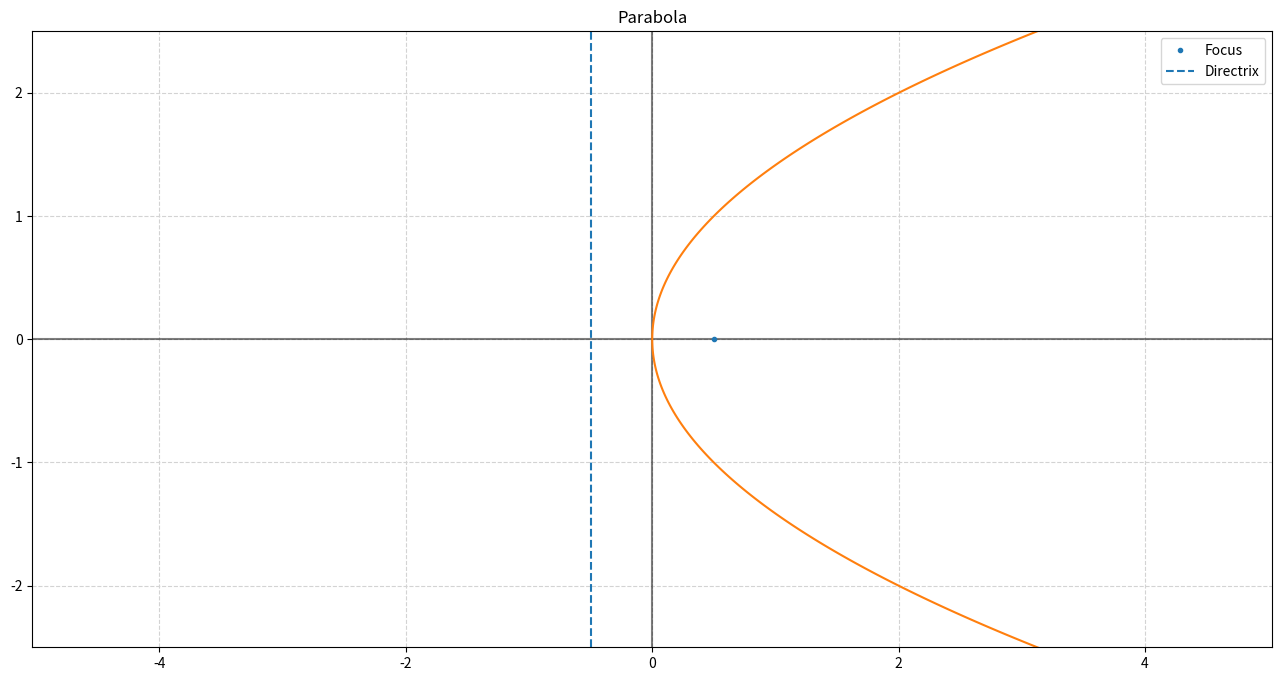
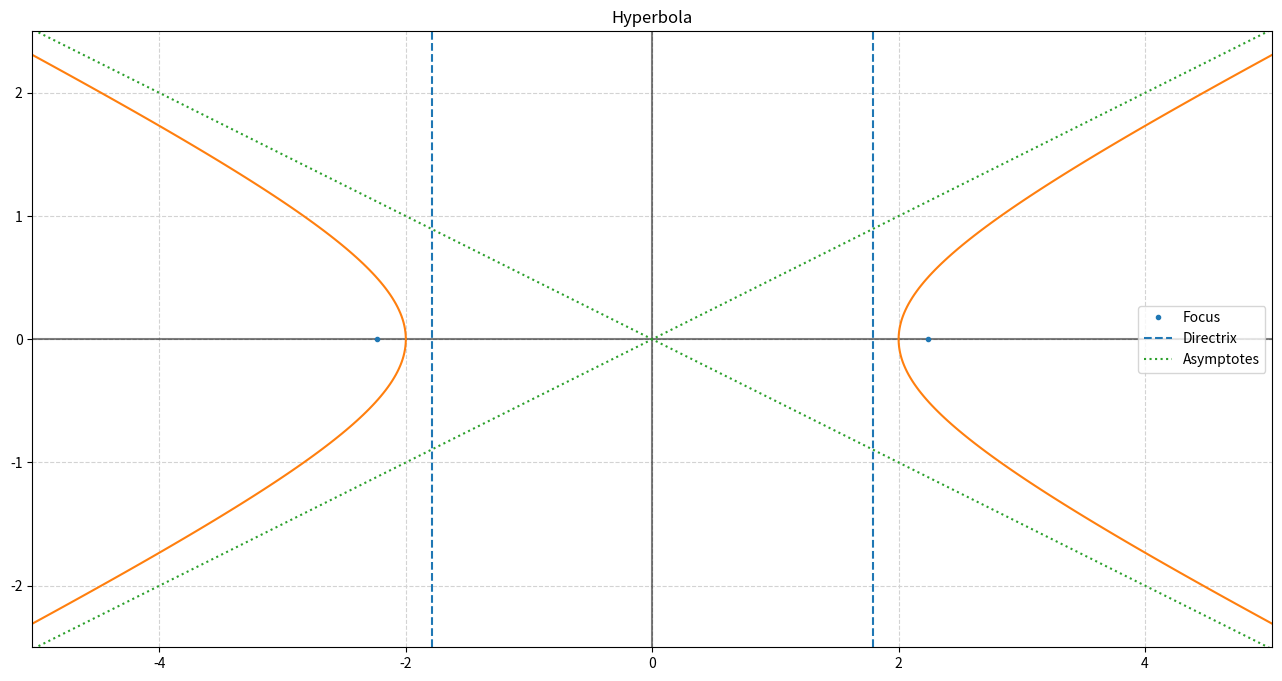
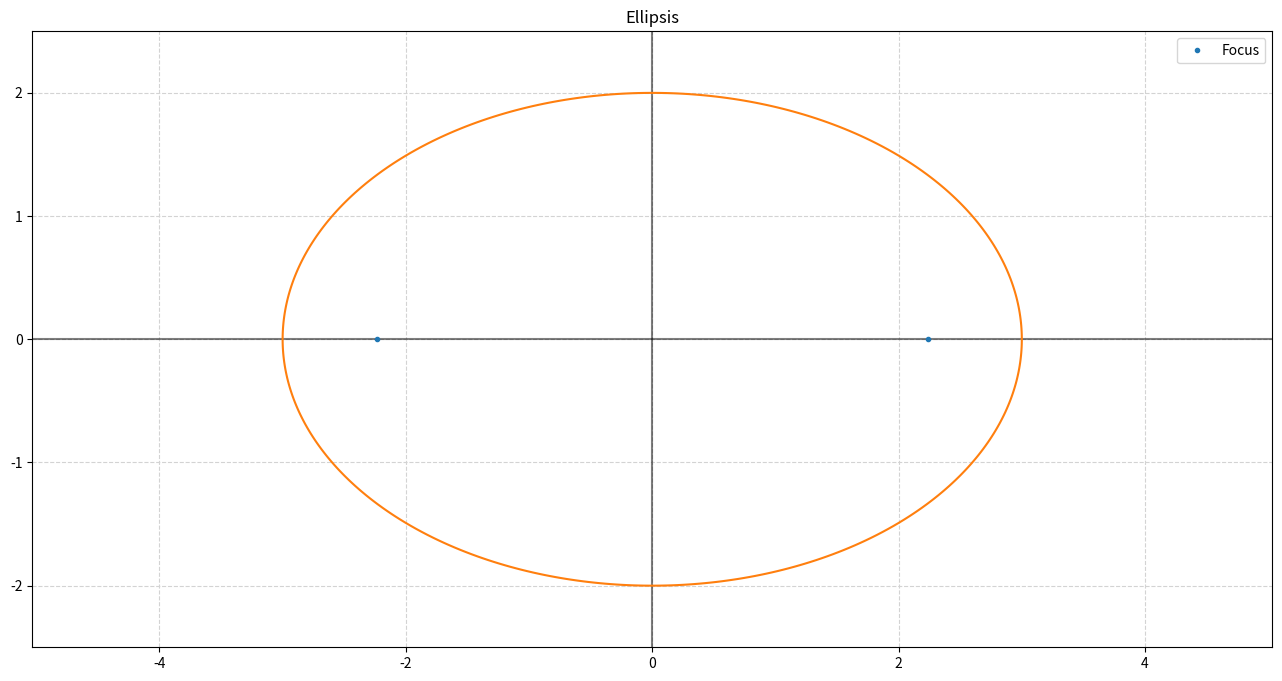
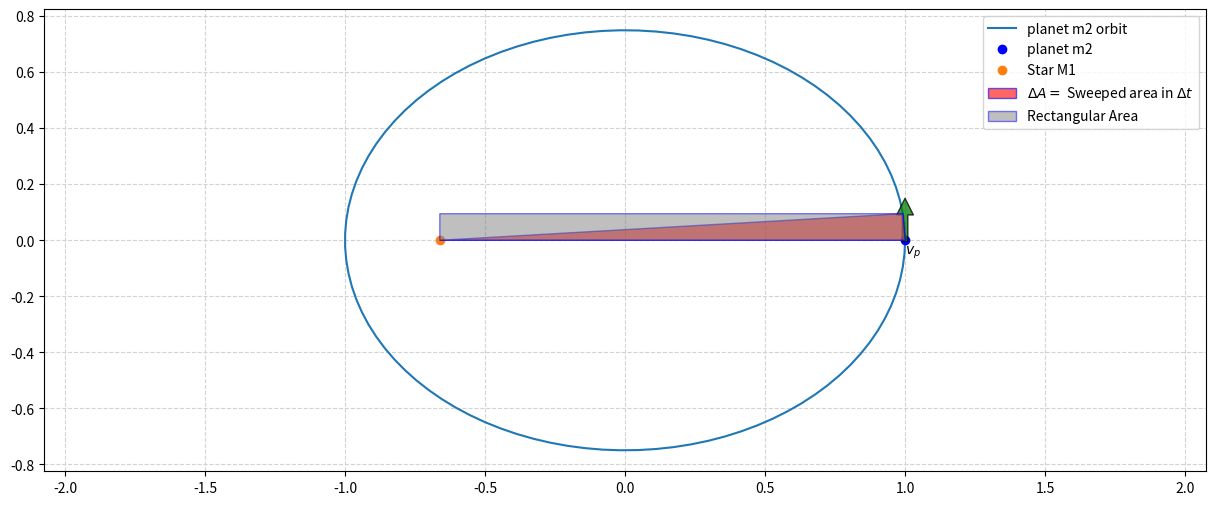
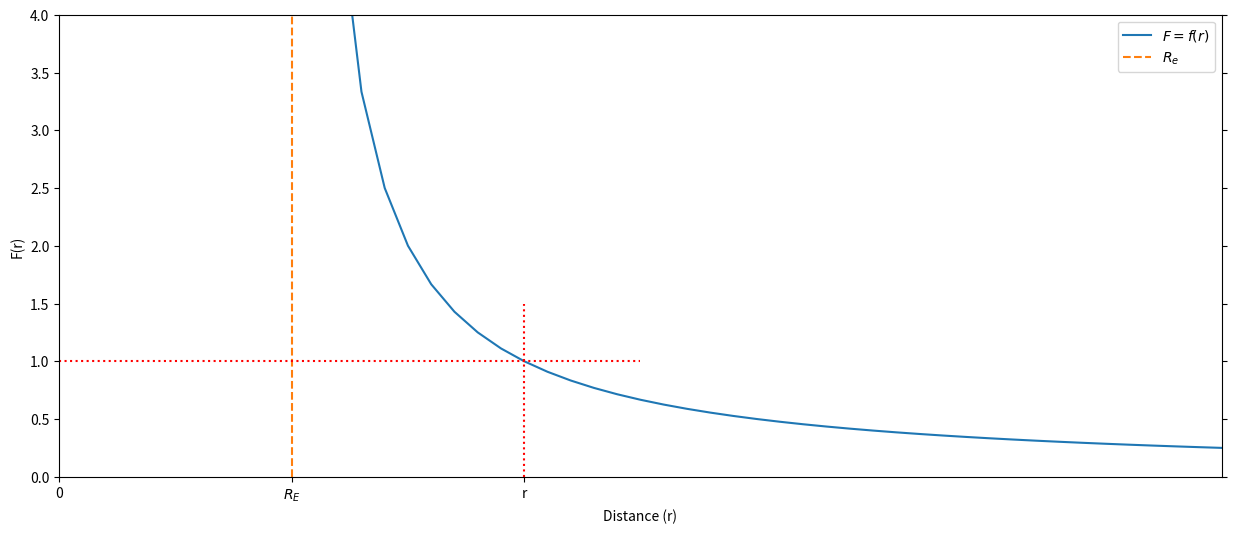

Python code for these plots, in order:
# Import libraries first
%matplotlib inline
import numpy as np
import scipy.interpolate as interpol
import matplotlib.pyplot as plt
import matplotlib.colors as colors
import matplotlib.cm as cmx

import sys, logging, os, re
import time

# import seaborn as sns
import scipy
import scipy.io as sio
from math import pi

x = np.linspace(-9, 9, 400)
y = np.linspace(-5, 5, 400)
x, y = np.meshgrid(x, y)
def axes():
    plt.figure(figsize=(16,8))
    plt.axhline(0, alpha=.5,color='k')
    plt.axvline(0, alpha=.5,color='k')
    plt.axis('equal')
    plt.grid(color='lightgray',linestyle='--')
    plt.xlim([-5,5])
    plt.ylim([-2.5,2.5])


a = .5
axes()
plt.contour(x, y, (y**2 - 4*a*x), [0], alpha=1., colors='#ff7f0e')

# Focus.
plt.plot(a, 0, '.',label='Focus')
# Directrix.
plt.axvline(-a,linestyle='--',label='Directrix')

plt.title("Parabola")
plt.legend()
plt.show()


a = 2.
b = 1.
axes()
plt.contour(x, y,(x**2/a**2 - y**2/b**2), [1], colors='#ff7f0e', alpha=1.)
# Eccentricity.
e = np.sqrt(1 + b**2/a**2)
# Foci.
plt.plot(-a*e, 0, '.',color='#1f77b4',label='Focus')
plt.plot(a*e, 0, '.',color='#1f77b4')

# Directrices.
plt.axvline(a/e,linestyle='--',label='Directrix',color='#1f77b4')
plt.axvline(-a/e,linestyle='--',color='#1f77b4')
# Asymptotes.
plt.plot(x[0,:], b/a*x[0,:], ':',label='Asymptotes',color='#2ca02c')
plt.plot(x[0,:], -b/a*x[0,:], ':',color='#2ca02c')


plt.title("Hyperbola")
plt.legend()
plt.show()

a = 3.
b = 2.
c=np.sqrt(a**2-b**2)
axes()
plt.contour(x, y,(x**2/a**2 + y**2/b**2), [1], colors='#ff7f0e')
plt.plot(-c, 0, '.',color='#1f77b4',label='Focus')
plt.plot(c, 0, '.',color='#1f77b4')

plt.title("Ellipsis")
plt.legend()
plt.show()

a=1.     #radius on the x-axis
b=0.75   #radius on the y-axis
c=np.sqrt(a**2-b**2)
t = np.linspace(0, 2*pi, 100)
x = a*np.cos(t)
y = b*np.sin(t)

plt.figure(figsize=(15,6))
plt.annotate('$v_p$',xy=(1.,.15), xycoords='data',xytext=(0,-45), textcoords='offset points',
             arrowprops=dict(facecolor='green',alpha=0.75),horizontalalignment='left', verticalalignment='bottom')

plt.plot( x, y ,label='planet m2 orbit')
plt.plot( x[0], y[0] ,'bo',label='planet m2')
plt.plot([-c],[0],'o',label='Star M1')
plt.fill([-c,x[0],x[2],-c],[0,y[0],y[2],0], zorder=10,facecolor='red',alpha=0.6,label='$\Delta A=$ Sweeped area in $\Delta t$',edgecolor='blue')
plt.fill([-c,x[0],x[2],-c],[0,0,y[2],y[2]], zorder=10,facecolor='grey',alpha=0.5,label='Rectangular Area',edgecolor='blue')

plt.grid(color='lightgray',linestyle='--')
plt.legend()
plt.axis('equal')
plt.show()


def M_mars(T,r):
    pass
### BEGIN SOLUTION
def M_mars(T,r):
    M = None
    G = 6.67*10**(-11)    
    M = 4*np.pi**2*r**3/G/T**2 #kg
    return M
### END SOLUTION



T = 460*60 #seconds
r = 9.4*10**6 #meters

print(M_mars(T,r)) #kg

np.testing.assert_allclose( M_mars(T,r), 6.453559e+23, rtol=1e-3) 

np.testing.assert_allclose( M_mars(1e6,1.191),1, rtol=1e-3) 

### BEGIN SOLUTION
r=9.4*10**6 #meters
G=6.67*10**(-11)
Me=5.98*10**24 #kg
re=6370*10**3 #m
rextra=1 #m

def g(rextra):
    return G*Me/(re+rextra)**2
### END SOLUTION

print(g(200*10**3)) #m/s^2

plt.figure(figsize=(15,6))
r=np.linspace(0.1,10,100)
plt.plot(1+r,1/r,label='$F=f(r)$')
plt.plot([1,1],[0,4],'--',label='$R_e$')
plt.plot([2.0,2.0],[0,1.5],'r:')
plt.plot([0,2.5],[1,1],'r:')

plt.xlabel('Distance (r)')
plt.ylabel('F(r)')
plt.xlim(0,5)
plt.ylim(0,4)
plt.tick_params(axis='y',which='both',bottom='off',top='off',right='off',left='off',labelleft='off')

x = [0,1,2]
labels = ['0','$R_E$', 'r']
plt.xticks(x, labels, rotation='horizontal')

plt.legend()
plt.show()